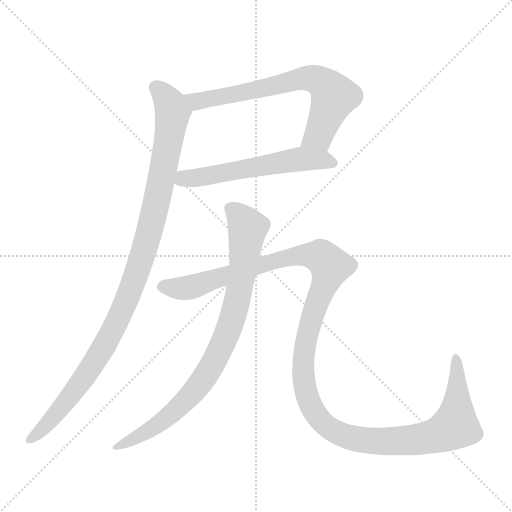
t = 0.00 s
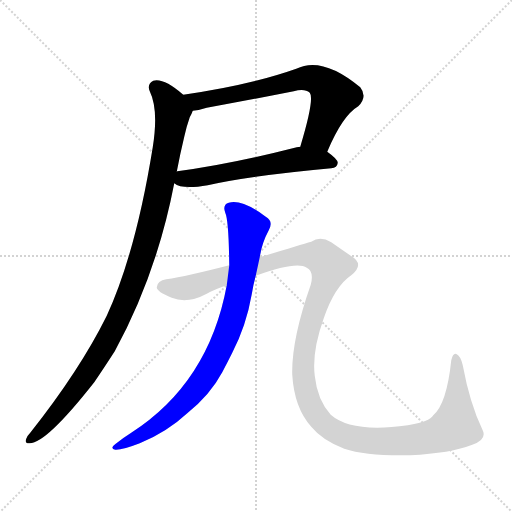
t = 3.56 s
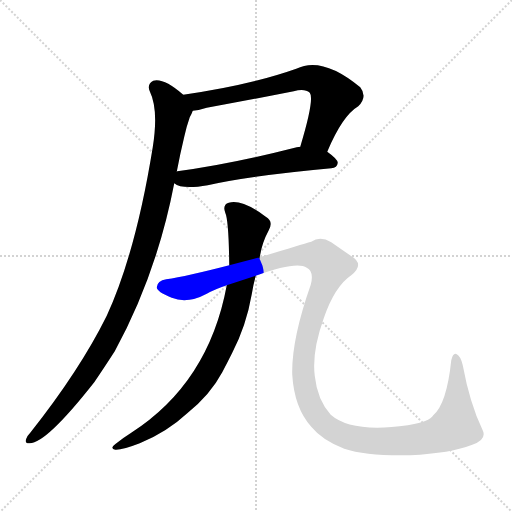
t = 3.78 s
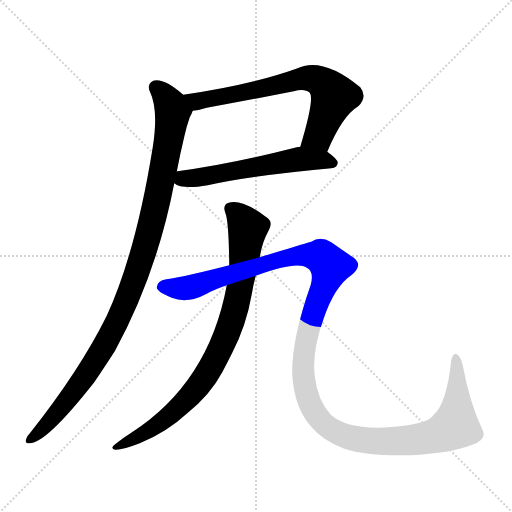
t = 4.00 s
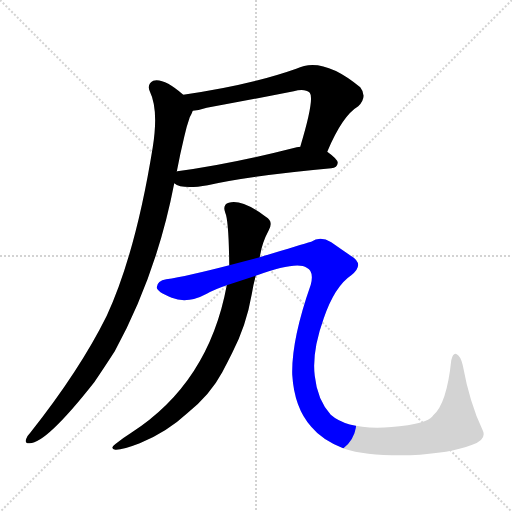
t = 4.22 s
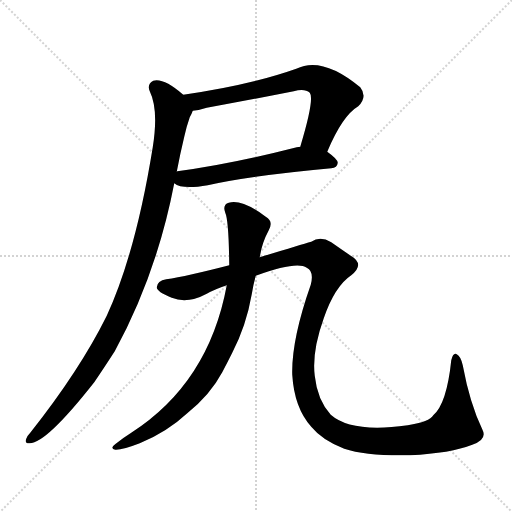
t = 4.91 s

The animated SVG that drew these frames (rendered in a browser with its animation timeline set to each time). Animation: 5 CSS @keyframes rules; one cycle of 4.91 s.

<svg version="1.1" viewBox="0 0 1024 1024" xmlns="http://www.w3.org/2000/svg">
  <g stroke="lightgray" stroke-dasharray="1,1" stroke-width="1" transform="scale(4, 4)">
    <line x1="0" y1="0" x2="256" y2="256"></line>
    <line x1="256" y1="0" x2="0" y2="256"></line>
    <line x1="128" y1="0" x2="128" y2="256"></line>
    <line x1="0" y1="128" x2="256" y2="128"></line>
  </g>
<g transform="scale(1, -1) translate(0, -900)">
   <style type="text/css">
    @keyframes keyframes0 {
      from {
       stroke: blue;
       stroke-dashoffset: 683;
       stroke-width: 128;
       }
       69% {
       animation-timing-function: step-end;
       stroke: blue;
       stroke-dashoffset: 0;
       stroke-width: 128;
       }
       to {
       stroke: black;
       stroke-width: 1024;
       }
       }
       #make-me-a-hanzi-animation-0 {
         animation: keyframes0 0.805827s both;
         animation-delay: 0.000000s;
         animation-timing-function: linear;
       }
    @keyframes keyframes1 {
      from {
       stroke: blue;
       stroke-dashoffset: 570;
       stroke-width: 128;
       }
       65% {
       animation-timing-function: step-end;
       stroke: blue;
       stroke-dashoffset: 0;
       stroke-width: 128;
       }
       to {
       stroke: black;
       stroke-width: 1024;
       }
       }
       #make-me-a-hanzi-animation-1 {
         animation: keyframes1 0.713867s both;
         animation-delay: 0.805827s;
         animation-timing-function: linear;
       }
    @keyframes keyframes2 {
      from {
       stroke: blue;
       stroke-dashoffset: 1044;
       stroke-width: 128;
       }
       77% {
       animation-timing-function: step-end;
       stroke: blue;
       stroke-dashoffset: 0;
       stroke-width: 128;
       }
       to {
       stroke: black;
       stroke-width: 1024;
       }
       }
       #make-me-a-hanzi-animation-2 {
         animation: keyframes2 1.099609s both;
         animation-delay: 1.519694s;
         animation-timing-function: linear;
       }
    @keyframes keyframes3 {
      from {
       stroke: blue;
       stroke-dashoffset: 849;
       stroke-width: 128;
       }
       73% {
       animation-timing-function: step-end;
       stroke: blue;
       stroke-dashoffset: 0;
       stroke-width: 128;
       }
       to {
       stroke: black;
       stroke-width: 1024;
       }
       }
       #make-me-a-hanzi-animation-3 {
         animation: keyframes3 0.940918s both;
         animation-delay: 2.619303s;
         animation-timing-function: linear;
       }
    @keyframes keyframes4 {
      from {
       stroke: blue;
       stroke-dashoffset: 1353;
       stroke-width: 128;
       }
       81% {
       animation-timing-function: step-end;
       stroke: blue;
       stroke-dashoffset: 0;
       stroke-width: 128;
       }
       to {
       stroke: black;
       stroke-width: 1024;
       }
       }
       #make-me-a-hanzi-animation-4 {
         animation: keyframes4 1.351074s both;
         animation-delay: 3.560221s;
         animation-timing-function: linear;
       }
</style>
<path d="M 654.5 596.5 Q 684.5 668.5 716.5 687.5 Q 735.5 706.5 720.5 725.5 Q 644.5 788.5 592.5 762.5 Q 499.5 729.5 366.5 710.5 C 336.5 706.5 355.5 674.5 385.5 678.5 Q 398.5 679.5 413.5 684.5 Q 501.5 700.5 587.5 717.5 Q 609.5 723.5 619.5 714.5 Q 629.5 702.5 600.5 606.5 C 591.5 577.5 642.5 568.5 654.5 596.5 Z" fill="lightgray"></path> 
<path d="M 348.5 533.5 Q 363.5 520.5 415.5 529.5 Q 499.5 548.5 662.5 563.5 Q 674.5 564.5 675.5 574.5 Q 675.5 581.5 654.5 596.5 L 600.5 606.5 Q 596.5 606.5 593.5 605.5 Q 460.5 571.5 354.5 557.5 Q 353.5 557.5 353.5 556.5 C 324.5 550.5 322.5 547.5 348.5 533.5 Z" fill="lightgray"></path> 
<path d="M 366.5 710.5 Q 327.5 744.5 306.5 738.5 Q 293.5 731.5 299.5 717.5 Q 317.5 680.5 305.5 605.5 Q 271.5 394.5 213.5 268.5 Q 159.5 159.5 60.5 34.5 Q 54.5 28.5 52.5 22.5 Q 48.5 12.5 59.5 13.5 Q 92.5 13.5 188.5 135.5 Q 207.5 163.5 229.5 197.5 Q 313.5 351.5 348.5 533.5 L 353.5 556.5 Q 360.5 593.5 368.5 626.5 Q 372.5 645.5 379.5 665.5 Q 383.5 672.5 385.5 678.5 C 390.5 691.5 390.5 692.5 366.5 710.5 Z" fill="lightgray"></path> 
<path d="M 519.5 385.5 Q 523.5 413.5 537.5 439.5 Q 547.5 457.5 531.5 466.5 Q 483.5 502.5 457.5 494.5 Q 444.5 490.5 450.5 474.5 Q 457.5 459.5 458.5 369.5 L 453.5 329.5 Q 417.5 134.5 262.5 34.5 Q 246.5 24.5 231.5 12.5 Q 218.5 2.5 230.5 0.5 Q 243.5 -0.5 279.5 13.5 Q 333.5 35.5 374.5 73.5 Q 420.5 110.5 444.5 155.5 Q 454.5 174.5 464.5 194.5 Q 492.5 248.5 503.5 311.5 Q 506.5 330.5 511.5 348.5 L 519.5 385.5 Z" fill="lightgray"></path> 
<path d="M 944.5 10.5 Q 975.5 20.5 964.5 41.5 Q 939.5 93.5 925.5 169.5 Q 921.5 187.5 913.5 191.5 Q 906.5 195.5 902.5 179.5 Q 893.5 92.5 866.5 69.5 Q 859.5 56.5 815.5 49.5 Q 703.5 33.5 661.5 70.5 Q 634.5 100.5 629.5 148.5 Q 623.5 196.5 647.5 263.5 Q 669.5 327.5 702.5 349.5 Q 730.5 371.5 701.5 388.5 Q 682.5 401.5 662.5 415.5 Q 640.5 428.5 622.5 416.5 Q 601.5 410.5 519.5 385.5 L 458.5 369.5 Q 373.5 347.5 332.5 341.5 Q 314.5 338.5 313.5 325.5 Q 313.5 316.5 343.5 304.5 Q 374.5 291.5 413.5 312.5 Q 429.5 321.5 453.5 329.5 L 511.5 348.5 Q 593.5 378.5 613.5 364.5 Q 628.5 357.5 621.5 330.5 Q 582.5 219.5 584.5 150.5 Q 588.5 84.5 622.5 46.5 Q 644.5 19.5 688.5 2.5 Q 734.5 -12.5 820.5 -10.5 Q 901.5 -6.5 944.5 10.5 Z" fill="lightgray"></path> 
      <clipPath id="make-me-a-hanzi-clip-0">
      <path d="M 654.5 596.5 Q 684.5 668.5 716.5 687.5 Q 735.5 706.5 720.5 725.5 Q 644.5 788.5 592.5 762.5 Q 499.5 729.5 366.5 710.5 C 336.5 706.5 355.5 674.5 385.5 678.5 Q 398.5 679.5 413.5 684.5 Q 501.5 700.5 587.5 717.5 Q 609.5 723.5 619.5 714.5 Q 629.5 702.5 600.5 606.5 C 591.5 577.5 642.5 568.5 654.5 596.5 Z" fill="lightgray"></path>
      </clipPath>
      <path clip-path="url(#make-me-a-hanzi-clip-0)" d="M 375.5 708.5 L 401.5 698.5 L 608.5 743.5 L 632.5 740.5 L 651.5 729.5 L 667.5 707.5 L 637.5 629.5 L 609.5 617.5 " fill="none" id="make-me-a-hanzi-animation-0" stroke-dasharray="555 1110" stroke-linecap="round"></path>

      <clipPath id="make-me-a-hanzi-clip-1">
      <path d="M 348.5 533.5 Q 363.5 520.5 415.5 529.5 Q 499.5 548.5 662.5 563.5 Q 674.5 564.5 675.5 574.5 Q 675.5 581.5 654.5 596.5 L 600.5 606.5 Q 596.5 606.5 593.5 605.5 Q 460.5 571.5 354.5 557.5 Q 353.5 557.5 353.5 556.5 C 324.5 550.5 322.5 547.5 348.5 533.5 Z" fill="lightgray"></path>
      </clipPath>
      <path clip-path="url(#make-me-a-hanzi-clip-1)" d="M 356.5 537.5 L 591.5 580.5 L 644.5 580.5 L 665.5 574.5 " fill="none" id="make-me-a-hanzi-animation-1" stroke-dasharray="442 884" stroke-linecap="round"></path>

      <clipPath id="make-me-a-hanzi-clip-2">
      <path d="M 366.5 710.5 Q 327.5 744.5 306.5 738.5 Q 293.5 731.5 299.5 717.5 Q 317.5 680.5 305.5 605.5 Q 271.5 394.5 213.5 268.5 Q 159.5 159.5 60.5 34.5 Q 54.5 28.5 52.5 22.5 Q 48.5 12.5 59.5 13.5 Q 92.5 13.5 188.5 135.5 Q 207.5 163.5 229.5 197.5 Q 313.5 351.5 348.5 533.5 L 353.5 556.5 Q 360.5 593.5 368.5 626.5 Q 372.5 645.5 379.5 665.5 Q 383.5 672.5 385.5 678.5 C 390.5 691.5 390.5 692.5 366.5 710.5 Z" fill="lightgray"></path>
      </clipPath>
      <path clip-path="url(#make-me-a-hanzi-clip-2)" d="M 312.5 724.5 L 331.5 705.5 L 345.5 676.5 L 307.5 469.5 L 268.5 338.5 L 218.5 226.5 L 174.5 153.5 L 93.5 50.5 L 61.5 22.5 " fill="none" id="make-me-a-hanzi-animation-2" stroke-dasharray="916 1832" stroke-linecap="round"></path>

      <clipPath id="make-me-a-hanzi-clip-3">
      <path d="M 519.5 385.5 Q 523.5 413.5 537.5 439.5 Q 547.5 457.5 531.5 466.5 Q 483.5 502.5 457.5 494.5 Q 444.5 490.5 450.5 474.5 Q 457.5 459.5 458.5 369.5 L 453.5 329.5 Q 417.5 134.5 262.5 34.5 Q 246.5 24.5 231.5 12.5 Q 218.5 2.5 230.5 0.5 Q 243.5 -0.5 279.5 13.5 Q 333.5 35.5 374.5 73.5 Q 420.5 110.5 444.5 155.5 Q 454.5 174.5 464.5 194.5 Q 492.5 248.5 503.5 311.5 Q 506.5 330.5 511.5 348.5 L 519.5 385.5 Z" fill="lightgray"></path>
      </clipPath>
      <path clip-path="url(#make-me-a-hanzi-clip-3)" d="M 460.5 482.5 L 472.5 475.5 L 495.5 443.5 L 473.5 294.5 L 445.5 212.5 L 412.5 150.5 L 367.5 94.5 L 315.5 50.5 L 234.5 6.5 " fill="none" id="make-me-a-hanzi-animation-3" stroke-dasharray="721 1442" stroke-linecap="round"></path>

      <clipPath id="make-me-a-hanzi-clip-4">
      <path d="M 944.5 10.5 Q 975.5 20.5 964.5 41.5 Q 939.5 93.5 925.5 169.5 Q 921.5 187.5 913.5 191.5 Q 906.5 195.5 902.5 179.5 Q 893.5 92.5 866.5 69.5 Q 859.5 56.5 815.5 49.5 Q 703.5 33.5 661.5 70.5 Q 634.5 100.5 629.5 148.5 Q 623.5 196.5 647.5 263.5 Q 669.5 327.5 702.5 349.5 Q 730.5 371.5 701.5 388.5 Q 682.5 401.5 662.5 415.5 Q 640.5 428.5 622.5 416.5 Q 601.5 410.5 519.5 385.5 L 458.5 369.5 Q 373.5 347.5 332.5 341.5 Q 314.5 338.5 313.5 325.5 Q 313.5 316.5 343.5 304.5 Q 374.5 291.5 413.5 312.5 Q 429.5 321.5 453.5 329.5 L 511.5 348.5 Q 593.5 378.5 613.5 364.5 Q 628.5 357.5 621.5 330.5 Q 582.5 219.5 584.5 150.5 Q 588.5 84.5 622.5 46.5 Q 644.5 19.5 688.5 2.5 Q 734.5 -12.5 820.5 -10.5 Q 901.5 -6.5 944.5 10.5 Z" fill="lightgray"></path>
      </clipPath>
      <path clip-path="url(#make-me-a-hanzi-clip-4)" d="M 323.5 326.5 L 384.5 326.5 L 591.5 388.5 L 642.5 386.5 L 660.5 365.5 L 614.5 233.5 L 606.5 143.5 L 612.5 112.5 L 635.5 66.5 L 664.5 40.5 L 700.5 24.5 L 776.5 16.5 L 846.5 22.5 L 910.5 48.5 L 911.5 182.5 " fill="none" id="make-me-a-hanzi-animation-4" stroke-dasharray="1225 2450" stroke-linecap="round"></path>

</g>
</svg>
